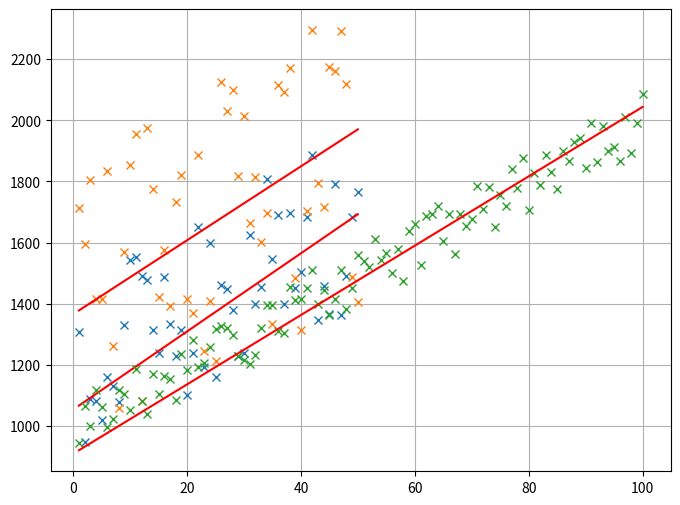

The matplotlib source for this figure:
# [redacted]
'''


Below you can find my implementation of gradient descent for linear regression problem.

At first, you calculate gradient like X.T * (X * w - y) / N and update your current theta with this gradient simultaneously.

X: feature matrix
y: target values
w: weights/values
N: size of training set
Here is the python code:

'''

print(__doc__)

import numpy as np
from matplotlib import pyplot as plt
import random

def generateSample(N, variance=100):
    X = np.matrix(range(N)).T + 1
    Y = np.matrix([random.random() * variance + i * 10 + 900 for i in range(len(X))]).T
    return X, Y

def fitModel_gradient(x, y):
    N = len(x)
    w = np.zeros((x.shape[1], 1))
    eta = 0.0001

    maxIteration = 100000
    for i in range(maxIteration):
        error = x * w - y
        gradient = x.T * error / N
        w = w - eta * gradient
    return w

def plotModel(x, y, w):
    fig = plt.figure(1, figsize=(8,6))
    ax = plt.subplot(111)
    plt.plot(x[:,1], y, "x")
    plt.plot(x[:,1], x * w, "r-")
    plt.grid(which ='both')
    plt.show()

def test(N, variance, modelFunction):
    X, Y = generateSample(N, variance)
    X = np.hstack([np.matrix(np.ones(len(X))).T, X])
    w = modelFunction(X, Y)
    plotModel(X, Y, w)


test(50, 600, fitModel_gradient)
test(50, 1000, fitModel_gradient)
test(100, 200, fitModel_gradient)